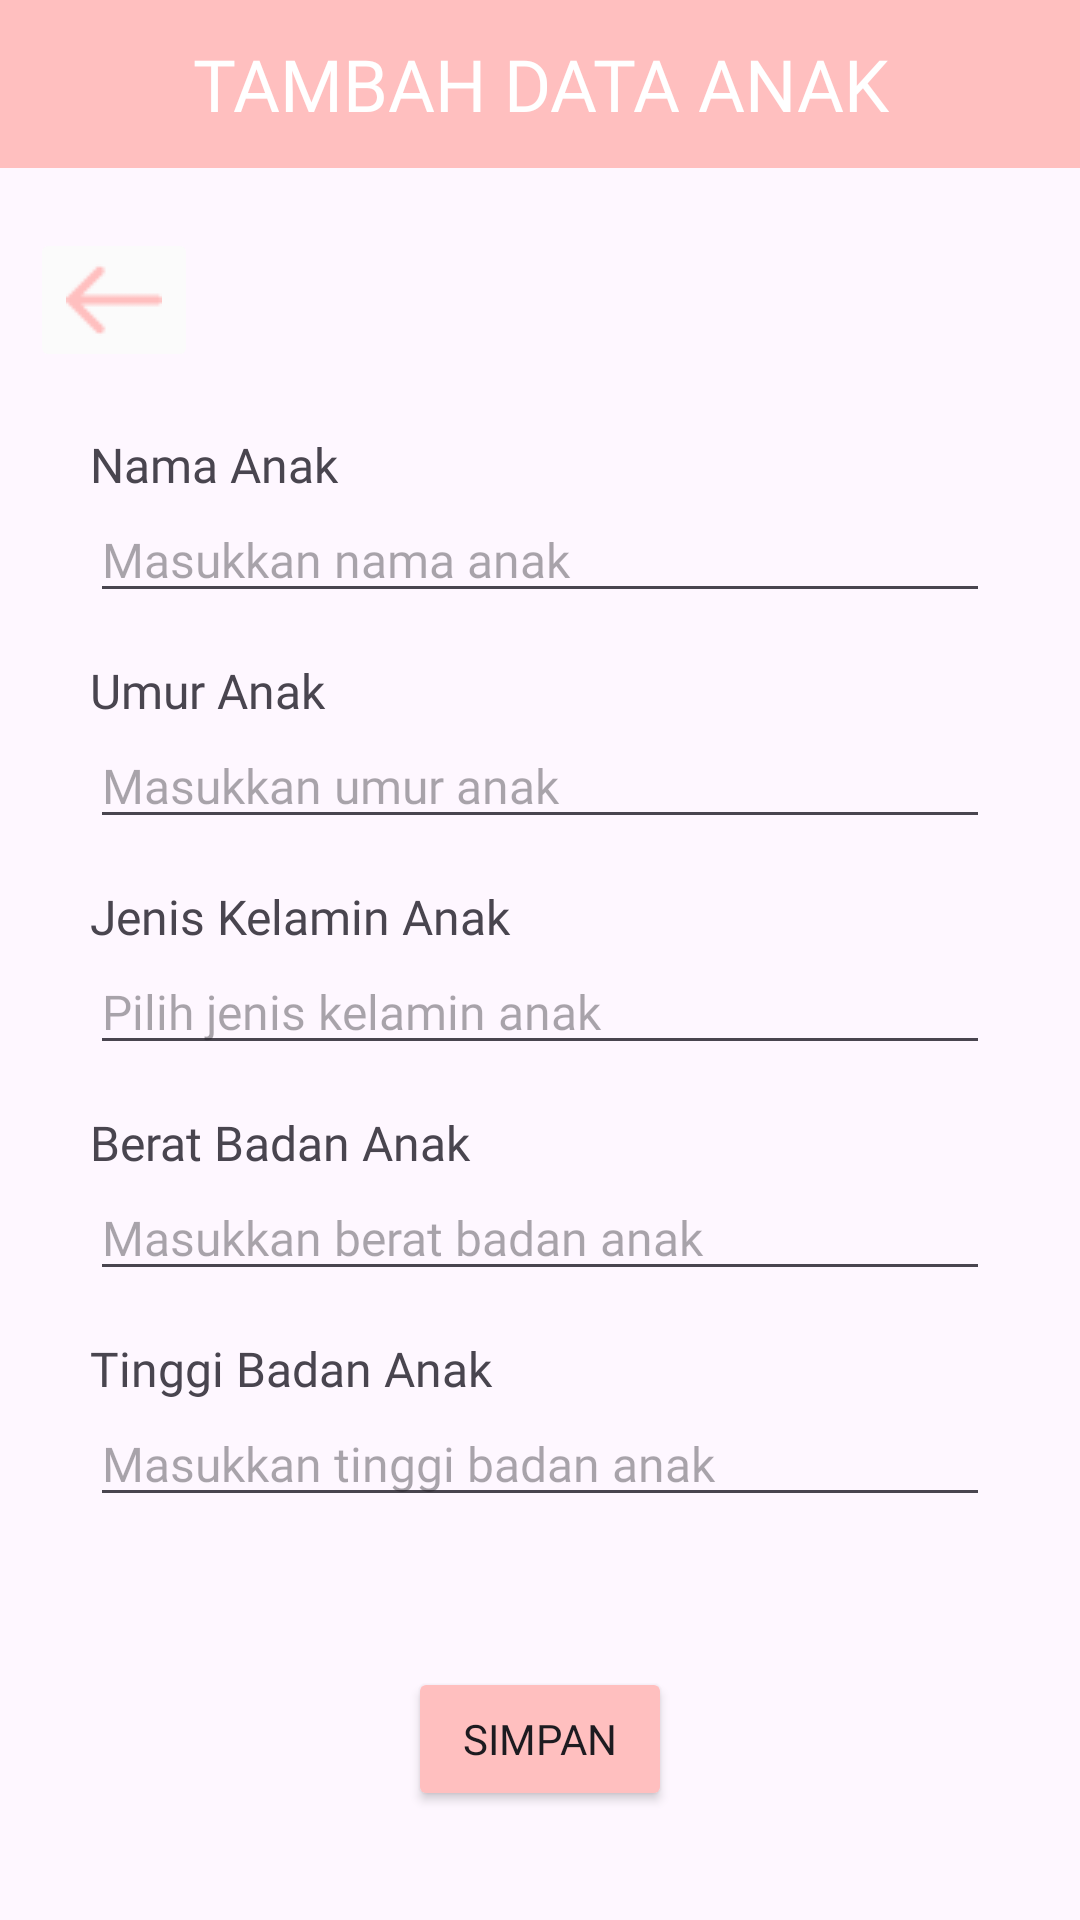

This screen was rendered from an Android layout file. Write that file and the resources it references.
<!-- AndroidManifest.xml: application theme Theme.Standu -->
<!-- res/layout/activity_imunisasi_tambah.xml -->
<?xml version="1.0" encoding="utf-8"?>
<androidx.constraintlayout.widget.ConstraintLayout xmlns:android="http://schemas.android.com/apk/res/android"
    xmlns:app="http://schemas.android.com/apk/res-auto"
    xmlns:tools="http://schemas.android.com/tools"
    android:layout_width="match_parent"
    android:layout_height="match_parent"
    tools:context=".Imunisasi_tambah">

    <TableRow
        android:id="@+id/sharingku"
        android:layout_width="match_parent"
        android:layout_height="56dp"
        android:background="@color/light_pink"
        android:gravity="center"
        app:layout_constraintEnd_toEndOf="parent"
        app:layout_constraintStart_toStartOf="parent"
        app:layout_constraintTop_toTopOf="parent">

        <TextView
            android:fontFamily="@font/poppins_extrabold"
            android:gravity="center"
            android:text="@string/judul_imunisasi_tambah"
            android:textAlignment="center"
            android:textColor="@color/white"
            android:textSize="24sp" />
    </TableRow>

    <ImageButton
        android:id="@+id/button_back_pink"
        android:layout_width="wrap_content"
        android:layout_height="48dp"
        android:layout_marginStart="10dp"
        android:layout_marginTop="20dp"
        android:backgroundTint="#FBFBFB"
        android:contentDescription="@string/button_back"
        android:src="@drawable/back_pink"
        app:layout_constraintStart_toStartOf="parent"
        app:layout_constraintTop_toBottomOf="@+id/sharingku" />

    <LinearLayout
        android:id="@+id/linearLayout"
        android:layout_width="match_parent"
        android:layout_height="wrap_content"
        android:layout_marginStart="30dp"
        android:layout_marginTop="20dp"
        android:layout_marginEnd="30dp"
        android:orientation="vertical"
        app:layout_constraintEnd_toEndOf="parent"
        app:layout_constraintStart_toStartOf="parent"
        app:layout_constraintTop_toBottomOf="@+id/button_back_pink">

        <TextView
            android:layout_width="match_parent"
            android:layout_height="wrap_content"
            android:fontFamily="@font/poppins_extrabold"
            android:text="@string/nama_anak"
            android:textSize="16sp" />

        <EditText
            android:id="@+id/tambah_namaAnak"
            android:layout_width="match_parent"
            android:layout_height="wrap_content"
            android:fontFamily="@font/poppins"
            android:hint="@string/up_nama_anak"
            android:textSize="16sp" />

        <TextView
            android:layout_width="match_parent"
            android:layout_height="wrap_content"
            android:layout_marginTop="15dp"
            android:fontFamily="@font/poppins_extrabold"
            android:text="@string/umur_anak"
            android:textSize="16sp" />


        <EditText
            android:id="@+id/tambah_umurAnak"
            android:layout_width="match_parent"
            android:layout_height="wrap_content"
            android:fontFamily="@font/poppins"
            android:hint="@string/up_umur_anak"
            android:inputType="numberDecimal"
            android:textSize="16sp" />

        <TextView
            android:layout_width="match_parent"
            android:layout_height="wrap_content"
            android:layout_marginTop="15dp"
            android:fontFamily="@font/poppins_extrabold"
            android:text="@string/jk_anak"
            android:textSize="16sp" />


        <LinearLayout
            android:id="@+id/linear_layout_jk"
            android:layout_width="match_parent"
            android:layout_height="wrap_content"
            android:orientation="vertical">

            <AutoCompleteTextView
                android:id="@+id/tambah_jkAnak"
                android:layout_width="match_parent"
                android:layout_height="wrap_content"
                android:fontFamily="@font/poppins"
                android:hint="@string/up_jk_anak"
                android:textSize="16sp"
                android:focusable="false"
                android:clickable="true" />

        </LinearLayout>


        <TextView
            android:layout_width="match_parent"
            android:layout_height="wrap_content"
            android:layout_marginTop="15dp"
            android:fontFamily="@font/poppins_extrabold"
            android:text="@string/bb_anak"
            android:textSize="16sp" />


        <EditText
            android:id="@+id/tambah_bbAnak"
            android:layout_width="match_parent"
            android:layout_height="wrap_content"
            android:fontFamily="@font/poppins"
            android:hint="@string/up_bb_anak"
            android:inputType="number"
            android:textSize="16sp" />

        <TextView
            android:layout_width="match_parent"
            android:layout_height="wrap_content"
            android:layout_marginTop="15dp"
            android:fontFamily="@font/poppins_extrabold"
            android:text="@string/tb_anak"
            android:textSize="16sp" />


        <EditText
            android:id="@+id/tambah_tbAnak"
            android:layout_width="match_parent"
            android:layout_height="wrap_content"
            android:fontFamily="@font/poppins"
            android:hint="@string/up_tb_anak"
            android:inputType="number"
            android:textSize="16sp" />
    </LinearLayout>

    <Button
        android:id="@+id/button_simpan"
        android:layout_width="wrap_content"
        android:layout_height="wrap_content"
        android:layout_marginTop="50dp"
        android:fontFamily="@font/poppins_extrabold"
        android:text="@string/button_simpan"
        android:backgroundTint="@color/light_pink"
        app:layout_constraintEnd_toEndOf="parent"
        app:layout_constraintStart_toStartOf="parent"
        app:layout_constraintTop_toBottomOf="@+id/linearLayout" />

</androidx.constraintlayout.widget.ConstraintLayout>
<!-- resources referenced by this layout -->
<resources>
  <color name="light_pink">#FFBFBF</color>
  <color name="white">#FFFFFFFF</color>
  <!-- drawable back_pink: png bitmap (drawable, 311 bytes) -->
  <string name="bb_anak">Berat Badan Anak</string>
  <string name="button_back">Back</string>
  <string name="button_simpan">Simpan</string>
  <string name="jk_anak">Jenis Kelamin Anak</string>
  <string name="judul_imunisasi_tambah">TAMBAH DATA ANAK</string>
  <string name="nama_anak">Nama Anak</string>
  <string name="tb_anak">Tinggi Badan Anak</string>
  <string name="umur_anak">Umur Anak</string>
  <string name="up_bb_anak">Masukkan berat badan anak</string>
  <string name="up_jk_anak">Pilih jenis kelamin anak</string>
  <string name="up_nama_anak">Masukkan nama anak</string>
  <string name="up_tb_anak">Masukkan tinggi badan anak</string>
  <string name="up_umur_anak">Masukkan umur anak</string>
  <style name="Theme.Standu" parent="Base.Theme.Standu" />
  <style name="Base.Theme.Standu" parent="Theme.Material3.DayNight.NoActionBar">
          
          
      </style>
</resources>
